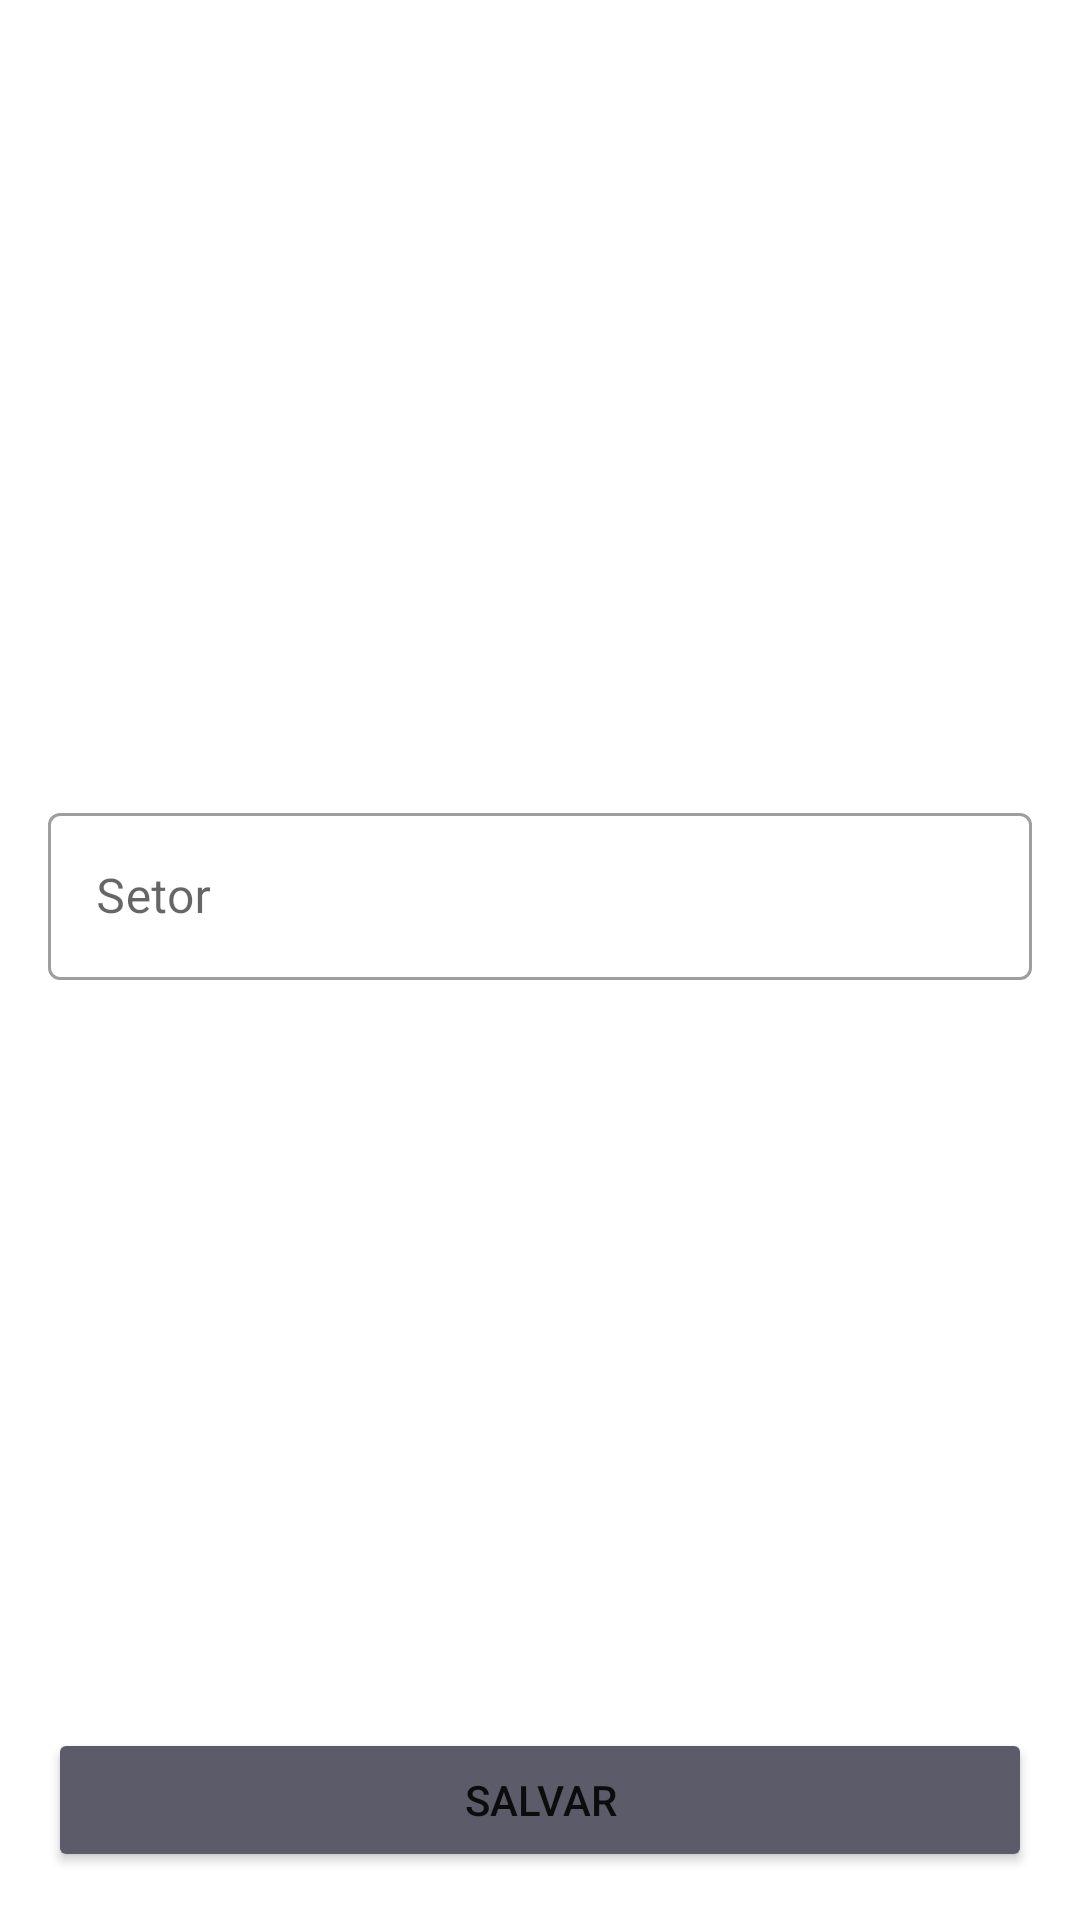

Produce the Android XML layout that renders to this screen, including the resource entries it uses.
<!-- AndroidManifest.xml: application theme AppTheme -->
<!-- res/layout/fragment_departament_edit.xml -->
<?xml version="1.0" encoding="utf-8"?>
<LinearLayout xmlns:android="http://schemas.android.com/apk/res/android"
    xmlns:app="http://schemas.android.com/apk/res-auto"
    xmlns:tools="http://schemas.android.com/tools"
    android:layout_width="match_parent"
    android:layout_height="match_parent"
    android:orientation="vertical"
    tools:context=".ui.departament.DepartamentCreateFragment">

    <include
        layout="@layout/include_departament_form"
        android:layout_width="match_parent"
        android:layout_height="0dp"
        android:layout_weight="1" />

    <Button
        android:id="@+id/buttonEdit"
        android:layout_width="match_parent"
        android:layout_height="wrap_content"
        android:layout_marginStart="16dp"
        android:layout_marginEnd="16dp"
        android:layout_marginBottom="16dp"
        android:backgroundTint="@color/colorAccent"
        android:text="@string/action_save"
        app:layout_constraintBottom_toBottomOf="parent"
        app:layout_constraintEnd_toEndOf="parent"
        app:layout_constraintStart_toStartOf="parent" />

</LinearLayout>
<!-- res/layout/include_departament_form.xml (included above) -->
<?xml version="1.0" encoding="utf-8"?>
<androidx.constraintlayout.widget.ConstraintLayout xmlns:android="http://schemas.android.com/apk/res/android"
    xmlns:app="http://schemas.android.com/apk/res-auto"
    xmlns:tools="http://schemas.android.com/tools"
    android:layout_width="match_parent"
    android:layout_height="match_parent"
    tools:context=".ui.departament.DepartamentCreateFragment">

    <com.google.android.material.textfield.TextInputLayout
        android:id="@+id/textInputLayoutDepartament"
        style="@style/Widget.MaterialComponents.TextInputLayout.OutlinedBox"
        android:layout_width="0dp"
        android:layout_height="wrap_content"
        android:layout_marginStart="16dp"
        android:layout_marginTop="16dp"
        android:layout_marginEnd="16dp"
        app:endIconMode="clear_text"
        app:layout_constraintBottom_toBottomOf="parent"
        app:layout_constraintEnd_toEndOf="parent"
        app:layout_constraintStart_toStartOf="parent"
        app:layout_constraintTop_toTopOf="parent">

        <com.google.android.material.textfield.TextInputEditText
            android:layout_width="match_parent"
            android:layout_height="wrap_content"
            android:hint="@string/departament"
            android:imeOptions="actionDone"
            android:inputType="text"
            android:lines="1" />
    </com.google.android.material.textfield.TextInputLayout>

</androidx.constraintlayout.widget.ConstraintLayout>
<!-- resources referenced by this layout -->
<resources>
  <color name="colorAccent">#5c5b6a</color>
  <string name="action_save">Salvar</string>
  <string name="departament">Setor</string>
  <style name="AppTheme" parent="Theme.MaterialComponents.Light.NoActionBar">
          
          <item name="colorPrimary">@color/colorPrimary</item>
          <item name="colorPrimaryDark">@color/colorPrimaryDark</item>
          <item name="colorAccent">@color/colorAccent</item>
          <item name="android:forceDarkAllowed" tools:targetApi="q">false</item>
          <item name="bottomSheetDialogTheme">@style/AppBottomSheetDialogTheme</item>
      </style>
  <color name="colorPrimary">#00a64f</color>
  <color name="colorPrimaryDark">#007623</color>
  <style name="AppBottomSheetDialogTheme" parent="Theme.Design.Light.BottomSheetDialog">
          <item name="bottomSheetStyle">@style/AppModalStyle</item>
          <item name="colorPrimary">@color/colorAccent</item>
          <item name="android:windowIsFloating">false</item>
          <item name="android:windowSoftInputMode">adjustResize</item>
      </style>
  <style name="AppModalStyle" parent="Widget.Design.BottomSheet.Modal">
          <item name="android:background">@drawable/bottom_sheet_box</item>
      </style>
  <!-- drawable bottom_sheet_box (drawable) -->
  <?xml version="1.0" encoding="utf-8"?>
  <shape xmlns:android="http://schemas.android.com/apk/res/android"
      android:shape="rectangle">
      <solid android:color="@color/colorWhite" />
      <corners
          android:topLeftRadius="12dp"
          android:topRightRadius="12dp" />
  </shape>
  <color name="colorWhite">#FFFFFF</color>
</resources>
